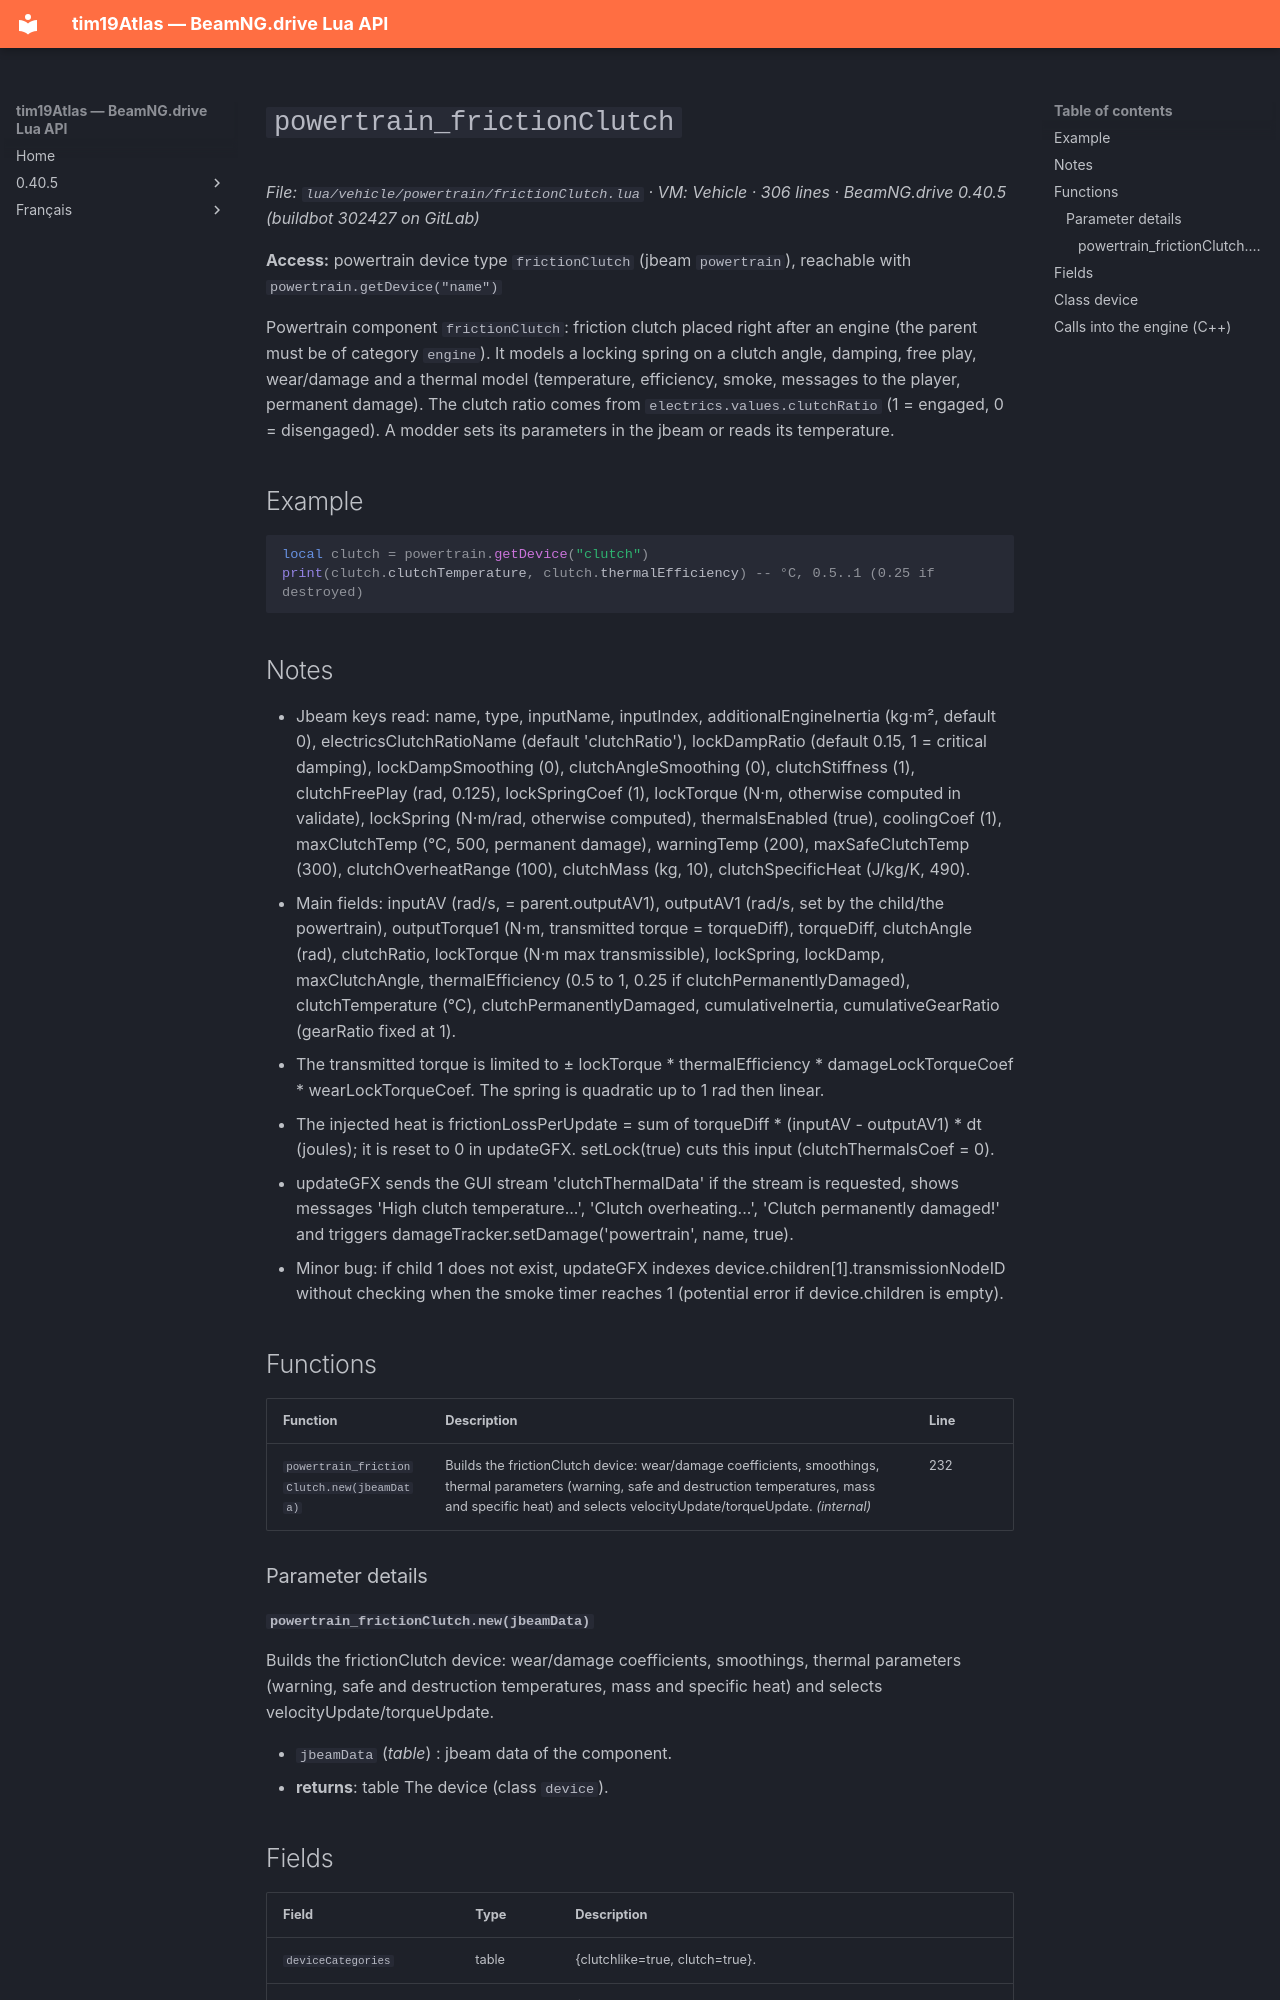

repository: Tim0219800/beamng-lua-atlas · page: 0.40.5/vehicle/powertrain/frictionClutch.html · generator: mkdocs

# `powertrain_frictionClutch`

*File: `lua/vehicle/powertrain/frictionClutch.lua` · VM: Vehicle · 306 lines · BeamNG.drive 0.40.5 (buildbot 302427 on GitLab)*

**Access:** powertrain device type `frictionClutch` (jbeam `powertrain`), reachable with `powertrain.getDevice("name")`

Powertrain component `frictionClutch`: friction clutch placed right after an engine (the parent must be of category `engine`). It models a locking spring on a clutch angle, damping, free play, wear/damage and a thermal model (temperature, efficiency, smoke, messages to the player, permanent damage). The clutch ratio comes from `electrics.values.clutchRatio` (1 = engaged, 0 = disengaged). A modder sets its parameters in the jbeam or reads its temperature.

## Example

```lua
local clutch = powertrain.getDevice("clutch")
print(clutch.clutchTemperature, clutch.thermalEfficiency) -- °C, 0.5..1 (0.25 if destroyed)
```

## Notes

- Jbeam keys read: name, type, inputName, inputIndex, additionalEngineInertia (kg·m², default 0), electricsClutchRatioName (default 'clutchRatio'), lockDampRatio (default 0.15, 1 = critical damping), lockDampSmoothing (0), clutchAngleSmoothing (0), clutchStiffness (1), clutchFreePlay (rad, 0.125), lockSpringCoef (1), lockTorque (N·m, otherwise computed in validate), lockSpring (N·m/rad, otherwise computed), thermalsEnabled (true), coolingCoef (1), maxClutchTemp (°C, 500, permanent damage), warningTemp (200), maxSafeClutchTemp (300), clutchOverheatRange (100), clutchMass (kg, 10), clutchSpecificHeat (J/kg/K, 490).
- Main fields: inputAV (rad/s, = parent.outputAV1), outputAV1 (rad/s, set by the child/the powertrain), outputTorque1 (N·m, transmitted torque = torqueDiff), torqueDiff, clutchAngle (rad), clutchRatio, lockTorque (N·m max transmissible), lockSpring, lockDamp, maxClutchAngle, thermalEfficiency (0.5 to 1, 0.25 if clutchPermanentlyDamaged), clutchTemperature (°C), clutchPermanentlyDamaged, cumulativeInertia, cumulativeGearRatio (gearRatio fixed at 1).
- The transmitted torque is limited to ± lockTorque * thermalEfficiency * damageLockTorqueCoef * wearLockTorqueCoef. The spring is quadratic up to 1 rad then linear.
- The injected heat is frictionLossPerUpdate = sum of torqueDiff * (inputAV - outputAV1) * dt (joules); it is reset to 0 in updateGFX. setLock(true) cuts this input (clutchThermalsCoef = 0).
- updateGFX sends the GUI stream 'clutchThermalData' if the stream is requested, shows messages 'High clutch temperature...', 'Clutch overheating...', 'Clutch permanently damaged!' and triggers damageTracker.setDamage('powertrain', name, true).
- Minor bug: if child 1 does not exist, updateGFX indexes device.children[1].transmissionNodeID without checking when the smoke timer reaches 1 (potential error if device.children is empty).

## Functions

| Function | Description | Line |
|---|---|---|
| `powertrain_frictionClutch.new(jbeamData)` | Builds the frictionClutch device: wear/damage coefficients, smoothings, thermal parameters (warning, safe and destruction temperatures, mass and specific heat) and selects velocityUpdate/torqueUpdate. *(internal)* | 232 |

### Parameter details

#### `powertrain_frictionClutch.new(jbeamData)`

Builds the frictionClutch device: wear/damage coefficients, smoothings, thermal parameters (warning, safe and destruction temperatures, mass and specific heat) and selects velocityUpdate/torqueUpdate.

- `jbeamData` (*table*) : jbeam data of the component.
- **returns**: table The device (class `device`).
